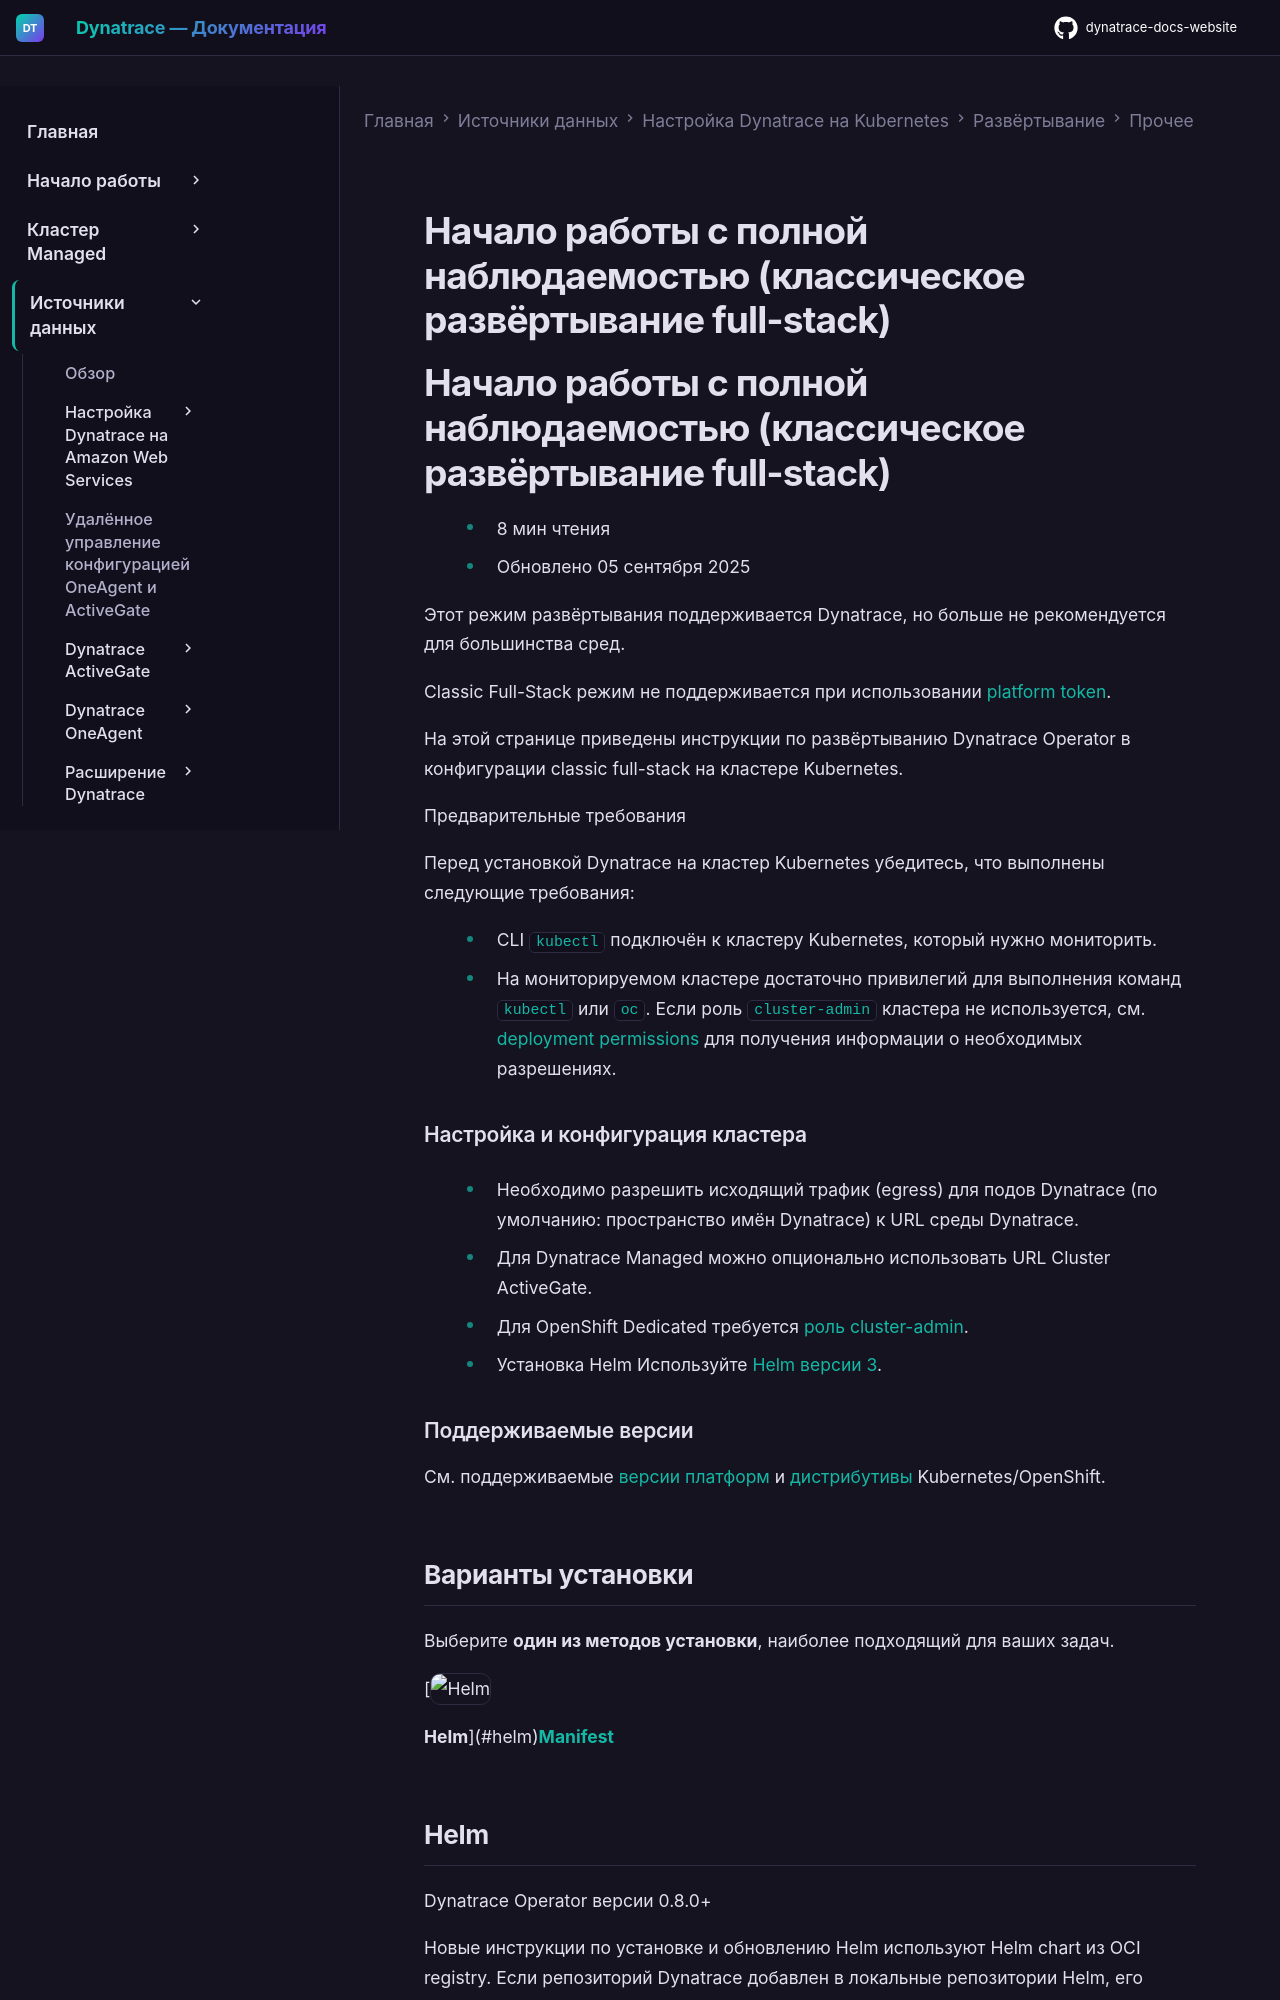

repository: Yerkebulan-Ardabayev/dynatrace-docs-website · page: managed-ru/ingest-from/setup-on-k8s/deployment/other/classic-full-stack/index.html · generator: mkdocs

---
title: Начало работы с полной наблюдаемостью (классическое развёртывание full-stack)
source: https://docs.dynatrace.com/managed/ingest-from/setup-on-k8s/deployment/other/classic-full-stack
---

# Начало работы с полной наблюдаемостью (классическое развёртывание full-stack)

# Начало работы с полной наблюдаемостью (классическое развёртывание full-stack)

* 8 мин чтения
* Обновлено 05 сентября 2025

Этот режим развёртывания поддерживается Dynatrace, но больше не рекомендуется для большинства сред.

Classic Full-Stack режим не поддерживается при использовании [platform token](/managed/upgrade/unavailable-in-managed "Ваш выбор недоступен в Dynatrace Managed.").

На этой странице приведены инструкции по развёртыванию Dynatrace Operator в конфигурации classic full-stack на кластере Kubernetes.

Предварительные требования

Перед установкой Dynatrace на кластер Kubernetes убедитесь, что выполнены следующие требования:

* CLI `kubectl` подключён к кластеру Kubernetes, который нужно мониторить.
* На мониторируемом кластере достаточно привилегий для выполнения команд `kubectl` или `oc`. Если роль `cluster-admin` кластера не используется, см. [deployment permissions](/managed/ingest-from/setup-on-k8s/reference/security#deployment-permissions "На этой странице приведён обзор компонентов Dynatrace, их конфигурации по умолчанию и необходимых разрешений") для получения информации о необходимых разрешениях.

### Настройка и конфигурация кластера

* Необходимо разрешить исходящий трафик (egress) для подов Dynatrace (по умолчанию: пространство имён Dynatrace) к URL среды Dynatrace.

  + Для Dynatrace Managed можно опционально использовать URL Cluster ActiveGate.
* Для OpenShift Dedicated требуется [роль cluster-admin](https://docs.openshift.com/dedicated/osd_cluster_admin/osd-admin-roles.html).
* Установка Helm Используйте [Helm версии 3](https://dt-url.net/n5036j1).
